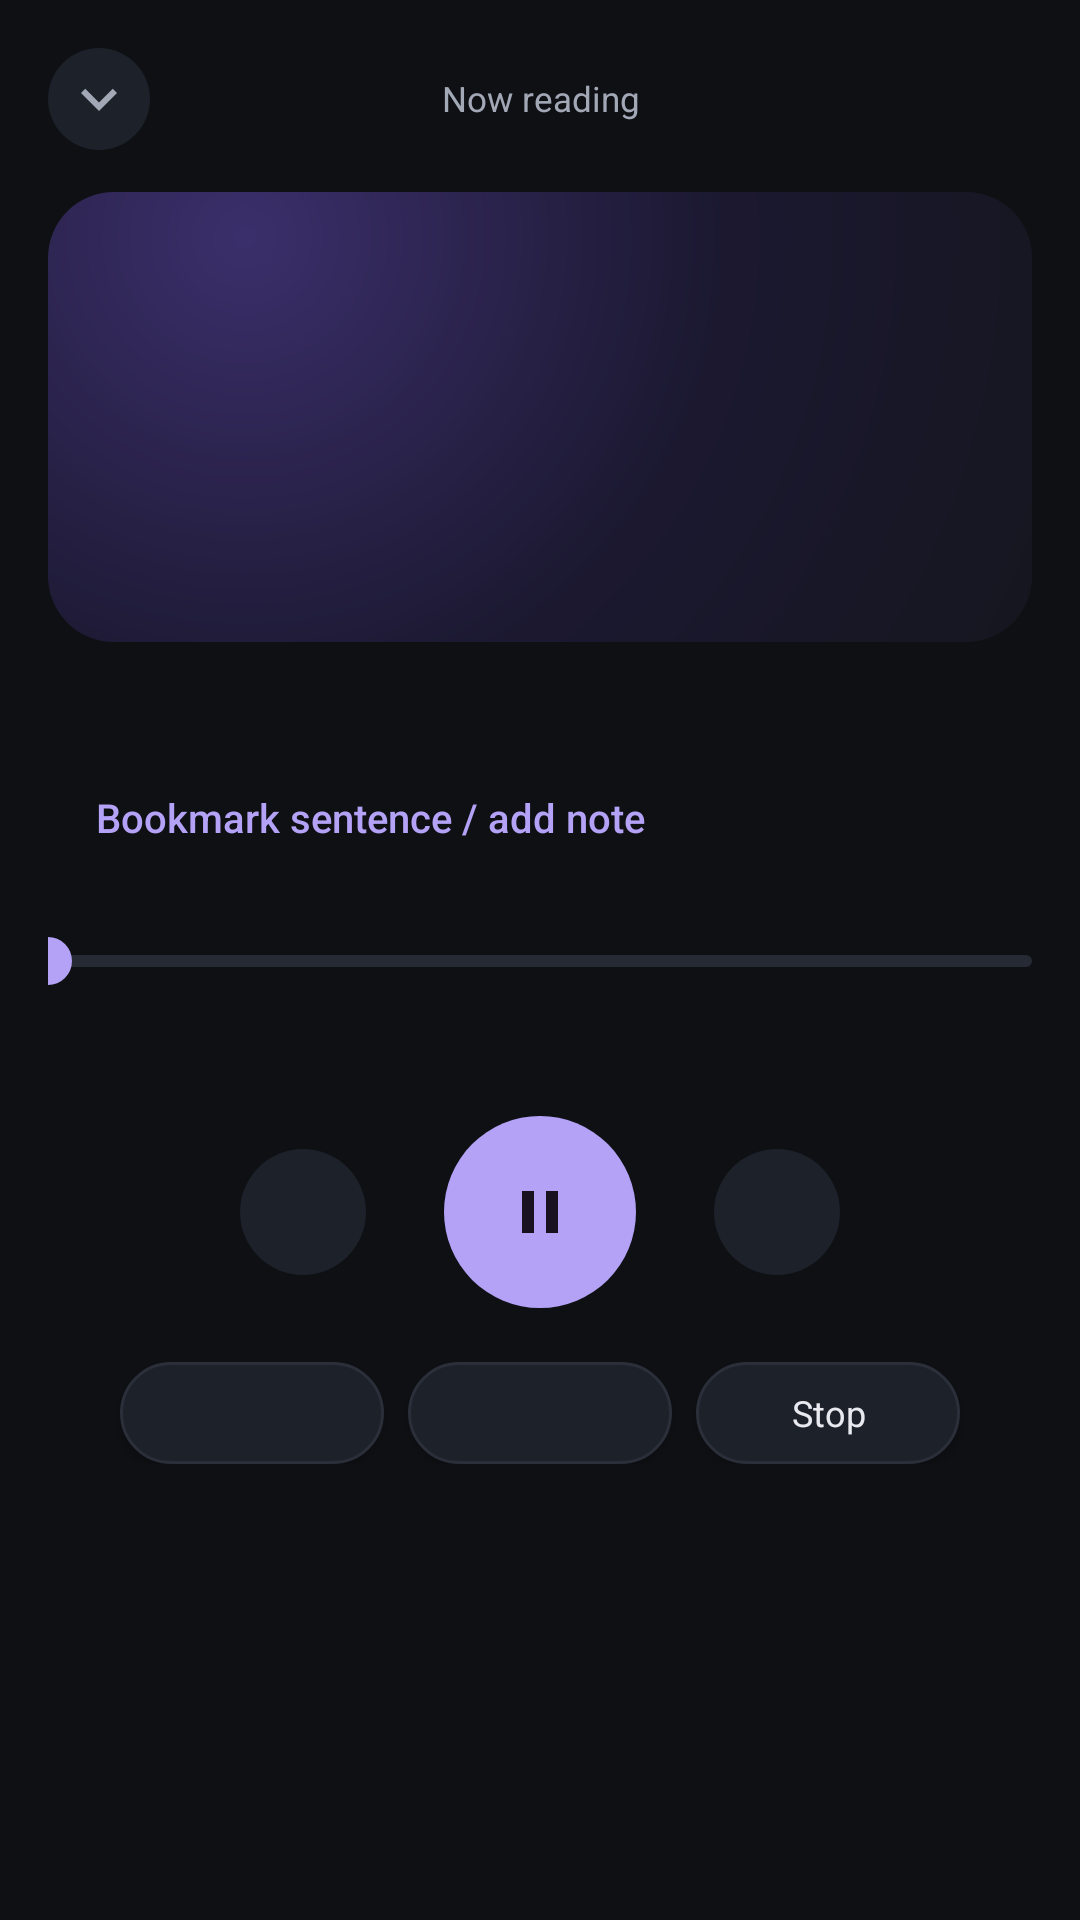

This screen was rendered from an Android layout file. Write that file and the resources it references.
<!-- AndroidManifest.xml: application theme ReadlyTheme -->
<!-- res/layout/activity_now_playing.xml -->
<?xml version="1.0" encoding="utf-8"?>
<ScrollView xmlns:android="http://schemas.android.com/apk/res/android"
    android:layout_width="match_parent"
    android:layout_height="match_parent">

    <LinearLayout
        android:layout_width="match_parent"
        android:layout_height="wrap_content"
        android:orientation="vertical"
        android:padding="16dp">

        <LinearLayout
            android:layout_width="match_parent"
            android:layout_height="wrap_content"
            android:layout_marginBottom="14dp"
            android:gravity="center_vertical"
            android:orientation="horizontal">

            <ImageButton
                android:id="@+id/closeButton"
                style="@style/IconButton"
                android:layout_width="34dp"
                android:layout_height="34dp"
                android:contentDescription="@string/close_desc"
                android:src="@drawable/ic_chevron_down" />

            <TextView
                style="@style/Small"
                android:layout_width="0dp"
                android:layout_height="wrap_content"
                android:layout_weight="1"
                android:gravity="center"
                android:text="@string/now_reading_title" />

            <Space
                android:layout_width="34dp"
                android:layout_height="34dp" />
        </LinearLayout>

        <LinearLayout
            android:layout_width="match_parent"
            android:layout_height="150dp"
            android:background="@drawable/art_background"
            android:gravity="bottom"
            android:orientation="vertical"
            android:padding="14dp">

            <TextView
                android:id="@+id/artSrc"
                android:layout_width="match_parent"
                android:layout_height="wrap_content"
                android:ellipsize="end"
                android:maxLines="2"
                android:textColor="@color/accent"
                android:textSize="11sp" />

            <TextView
                android:id="@+id/artTitle"
                android:layout_width="match_parent"
                android:layout_height="wrap_content"
                android:layout_marginTop="4dp"
                android:ellipsize="end"
                android:maxLines="2"
                android:textColor="@color/text"
                android:textSize="17sp"
                android:textStyle="bold" />
        </LinearLayout>

        <LinearLayout
            android:id="@+id/npLoadingPanel"
            android:layout_width="match_parent"
            android:layout_height="wrap_content"
            android:layout_marginTop="16dp"
            android:orientation="vertical"
            android:visibility="gone">

            <ProgressBar
                android:id="@+id/npLoadingBar"
                style="?android:attr/progressBarStyleHorizontal"
                android:layout_width="match_parent"
                android:layout_height="4dp"
                android:indeterminate="true"
                android:indeterminateTint="@color/accent"
                android:max="100"
                android:progressBackgroundTint="@color/surface3"
                android:progressTint="@color/accent" />

            <TextView
                android:id="@+id/npLoadingTitle"
                style="@style/CardTitle"
                android:layout_width="match_parent"
                android:layout_height="wrap_content"
                android:layout_marginTop="12dp" />

            <TextView
                android:id="@+id/npLoadingDetail"
                style="@style/Body"
                android:layout_width="match_parent"
                android:layout_height="wrap_content"
                android:layout_marginTop="4dp"
                android:textColor="@color/text2" />

            <TextView
                android:id="@+id/npLoadingHint"
                style="@style/Small"
                android:layout_width="match_parent"
                android:layout_height="wrap_content"
                android:layout_marginTop="6dp" />
        </LinearLayout>

        <LinearLayout
            android:id="@+id/npBrowserRow"
            android:layout_width="match_parent"
            android:layout_height="wrap_content"
            android:layout_marginTop="12dp"
            android:orientation="vertical"
            android:visibility="gone">

            <Button
                style="@style/Btn.Primary"
                android:id="@+id/npOpenPage"
                android:layout_width="wrap_content"
                android:layout_height="wrap_content"
                android:text="@string/nyt_open_page" />

            <TextView
                android:id="@+id/npOpenHelp"
                style="@style/Small"
                android:layout_width="match_parent"
                android:layout_height="wrap_content"
                android:layout_marginTop="6dp"
                android:text="@string/nyt_open_page_help" />
        </LinearLayout>

        <LinearLayout
            android:id="@+id/npAskRow"
            android:layout_width="match_parent"
            android:layout_height="wrap_content"
            android:layout_marginTop="12dp"
            android:orientation="horizontal"
            android:visibility="gone">

            <Button
                style="@style/Btn.Primary"
                android:id="@+id/npAskDownload"
                android:layout_width="wrap_content"
                android:layout_height="wrap_content"
                android:text="@string/ask_download" />

            <Button
                style="@style/Chip"
                android:id="@+id/npAskReadAnyway"
                android:layout_width="wrap_content"
                android:layout_height="wrap_content"
                android:layout_marginStart="8dp"
                android:text="@string/ask_read_anyway" />
        </LinearLayout>

        <TextView
            android:id="@+id/sentenceView"
            android:layout_width="match_parent"
            android:layout_height="wrap_content"
            android:layout_marginTop="16dp"
            android:lineSpacingMultiplier="1.3"
            android:textColor="@color/text"
            android:textSize="16.5sp" />

        <LinearLayout
            android:layout_width="match_parent"
            android:layout_height="wrap_content"
            android:orientation="horizontal">

            <Button
                android:id="@+id/npBookmark"
                style="@style/Btn.Text"
                android:layout_width="wrap_content"
                android:layout_height="wrap_content"
                android:text="@string/bookmark_sentence" />

            <Button
                android:id="@+id/npGoToPage"
                style="@style/Btn.Text"
                android:layout_width="wrap_content"
                android:layout_height="wrap_content"
                android:layout_marginStart="8dp"
                android:text="@string/pdf_go_to_page"
                android:visibility="gone" />
        </LinearLayout>

        <SeekBar
            android:id="@+id/sentenceBar"
            android:layout_width="match_parent"
            android:layout_height="wrap_content"
            android:layout_marginTop="12dp"
            android:contentDescription="@string/reading_progress_desc"
            android:maxHeight="4dp"
            android:minHeight="4dp"
            android:paddingStart="0dp"
            android:paddingEnd="0dp"
            android:paddingTop="8dp"
            android:paddingBottom="8dp"
            android:progressDrawable="@drawable/seekbar_progress"
            android:splitTrack="false"
            android:thumb="@drawable/seekbar_thumb" />

        <LinearLayout
            android:layout_width="match_parent"
            android:layout_height="wrap_content"
            android:layout_marginTop="6dp"
            android:orientation="horizontal">

            <TextView
                android:id="@+id/sentenceLabel"
                style="@style/Small"
                android:layout_width="0dp"
                android:layout_height="wrap_content"
                android:layout_weight="1" />

            <TextView
                android:id="@+id/timeLeft"
                style="@style/Small"
                android:layout_width="wrap_content"
                android:layout_height="wrap_content"
                android:visibility="gone" />
        </LinearLayout>

        <LinearLayout
            android:id="@+id/npTransportRow"
            android:layout_width="match_parent"
            android:layout_height="wrap_content"
            android:layout_marginTop="14dp"
            android:gravity="center"
            android:orientation="horizontal">

            <ImageButton
                android:id="@+id/npPrev"
                style="@style/IconButton"
                android:layout_width="42dp"
                android:layout_height="42dp"
                android:contentDescription="@string/previous_button"
                android:src="@drawable/ic_prev" />

            <ImageButton
                android:id="@+id/npPlayPause"
                style="@style/IconButton.Accent"
                android:layout_width="64dp"
                android:layout_height="64dp"
                android:layout_marginStart="26dp"
                android:layout_marginEnd="26dp"
                android:contentDescription="@string/minibar_toggle_desc"
                android:src="@drawable/ic_pause" />

            <ImageButton
                android:id="@+id/npNext"
                style="@style/IconButton"
                android:layout_width="42dp"
                android:layout_height="42dp"
                android:contentDescription="@string/next_button"
                android:src="@drawable/ic_next" />
        </LinearLayout>

        <LinearLayout
            android:layout_width="match_parent"
            android:layout_height="wrap_content"
            android:layout_marginTop="18dp"
            android:gravity="center"
            android:orientation="horizontal">

            <Button
                style="@style/Chip"
                android:id="@+id/npSpeedChip"
                android:layout_width="wrap_content"
                android:layout_height="wrap_content" />

            <Button
                style="@style/Chip"
                android:id="@+id/npSpeakerChip"
                android:layout_width="wrap_content"
                android:layout_height="wrap_content"
                android:layout_marginStart="8dp" />

            <Button
                style="@style/Chip"
                android:id="@+id/npStopChip"
                android:layout_width="wrap_content"
                android:layout_height="wrap_content"
                android:layout_marginStart="8dp"
                android:text="@string/stop_button" />
        </LinearLayout>
    </LinearLayout>
</ScrollView>
<!-- resources referenced by this layout -->
<resources>
  <color name="accent">#B4A2F7</color>
  <color name="surface3">#252A35</color>
  <color name="text">#E9EAF0</color>
  <color name="text2">#A3A8B6</color>
  <!-- drawable seekbar_thumb (drawable) -->
  <?xml version="1.0" encoding="utf-8"?>
  <shape xmlns:android="http://schemas.android.com/apk/res/android"
      android:shape="oval">
      <solid android:color="@color/accent" />
      <size
          android:width="16dp"
          android:height="16dp" />
  </shape>
  <string name="ask_download">Download voice</string>
  <string name="ask_read_anyway">Read with current voice</string>
  <string name="bookmark_sentence">Bookmark sentence / add note</string>
  <string name="close_desc">Close</string>
  <string name="minibar_toggle_desc">Play or pause</string>
  <string name="next_button">Next</string>
  <string name="now_reading_title">Now reading</string>
  <string name="nyt_open_page">Open in article reader</string>
  <string name="nyt_open_page_help">Reading failed. Open the link in the automatic article reader, complete any sign-in or verification, and it reads aloud on its own.</string>
  <string name="pdf_go_to_page">Go to page…</string>
  <string name="previous_button">Previous</string>
  <string name="reading_progress_desc">Reading progress. Drag to jump to another sentence.</string>
  <string name="stop_button">Stop</string>
  <style name="Body">
          <item name="android:textSize">@dimen/text_body</item>
          <item name="android:textColor">@color/text</item>
          <item name="android:fontFamily">sans-serif</item>
      </style>
  <style name="Btn.Primary">
          <item name="android:background">@drawable/btn_primary</item>
          <item name="android:textColor">@color/btn_primary_text</item>
      </style>
  <style name="Btn.Text">
          <item name="android:background">@drawable/btn_text</item>
          <item name="android:textColor">@color/btn_text_text</item>
          <item name="android:minHeight">40dp</item>
      </style>
  <style name="CardTitle">
          <item name="android:textSize">@dimen/text_card_title</item>
          <item name="android:textStyle">bold</item>
          <item name="android:textColor">@color/text</item>
          <item name="android:fontFamily">sans-serif</item>
      </style>
  <style name="IconButton">
          <item name="android:background">@drawable/icon_circle_background</item>
          <item name="android:scaleType">center</item>
          <item name="android:tint">@color/text2</item>
      </style>
  <style name="IconButton.Accent">
          <item name="android:background">@drawable/icon_circle_accent</item>
          <item name="android:tint">@color/onAccent</item>
      </style>
  <style name="Small">
          <item name="android:textSize">@dimen/text_small</item>
          <item name="android:textColor">@color/text2</item>
          <item name="android:fontFamily">sans-serif</item>
      </style>
  <dimen name="text_body">13.5sp</dimen>
  <dimen name="text_card_title">15sp</dimen>
  <dimen name="autosize_min">11sp</dimen>
  <color name="onAccent">#16121F</color>
  <dimen name="text_small">11.5sp</dimen>
  <color name="bg">#0E1014</color>
  <dimen name="radius_button">14dp</dimen>
  <dimen name="radius_chip">999dp</dimen>
  <color name="accentSoft">#1FB4A2F7</color>
  <color name="surface2">#1D212A</color>
  <color name="line">#2A2F3A</color>
  <!-- drawable switch_thumb (drawable) -->
  <?xml version="1.0" encoding="utf-8"?>
  <shape xmlns:android="http://schemas.android.com/apk/res/android" android:shape="oval">
      <size android:width="32dp" android:height="32dp" />
      <solid android:color="@color/switch_thumb" />
  </shape>
  <string name="switch_on">ON</string>
  <string name="switch_off">OFF</string>
  <color name="surface1">#161920</color>
</resources>
